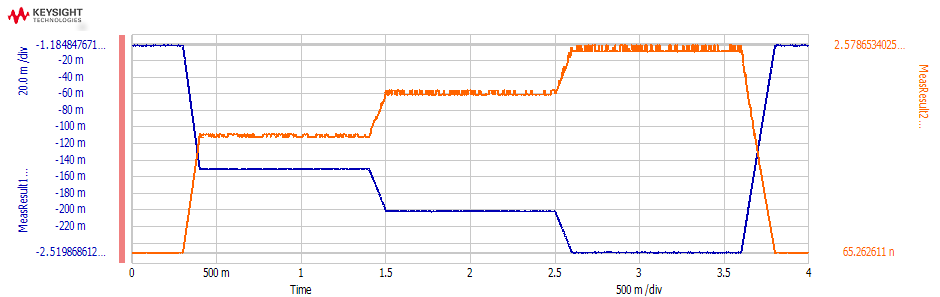

The data file committed next to this chart (first rows):
Time, MeasResult1_value, MeasResult2_value
0.0001, -0.001933, 1.06400755E-07
0.0003, -0.001797, 1.01841835E-07
0.0005, -0.001754, 9.9015885E-08
0.0007, -0.001778, 9.7337725E-08
0.0009, -0.00161, 9.1316053E-08
0.0011, -0.001805, 9.434423E-08
0.0013, -0.001639, 9.1974414E-08
0.0015, -0.001796, 8.8714181E-08
0.0017, -0.001939, 8.8979881E-08
0.0019, -0.001939, 9.2679947E-08
0.0021, -0.001975, 8.6252442E-08
0.0023, -0.00165, 8.5116788E-08
0.0025, -0.001667, 7.9741682E-08
0.0027, -0.001799, 8.0573479E-08
0.0029, -0.002163, 9.2041709E-08
0.0031, -0.002143, 9.9437329E-08
0.0033, -0.001705, 9.2294925E-08
0.0035, -0.00158, 1.00583392E-07
0.0037, -0.001589, 8.8369738E-08
0.0039, -0.001714, 9.3094457E-08
0.0041, -0.001807, 9.5116022E-08
0.0043, -0.001728, 9.6993979E-08
0.0045, -0.001754, 1.01174457E-07
0.0047, -0.001699, 1.02491178E-07
0.0049, -0.001573, 1.0720931E-07
0.0051, -0.001651, 1.0810701E-07
0.0053, -0.001726, 1.12792193E-07
0.0055, -0.001727, 1.1009076E-07
0.0057, -0.001625, 1.07644979E-07
0.0059, -0.00177, 1.05939421E-07
0.0061, -0.001649, 1.02681263E-07
0.0063, -0.001854, 9.6668266E-08
0.0065, -0.001748, 9.1233844E-08
0.0067, -0.001822, 8.911308E-08
0.0069, -0.001755, 8.5298197E-08
0.0071, -0.00182, 8.0888782E-08
0.0073, -0.001853, 8.1726128E-08
0.0075, -0.001949, 7.7457194E-08
0.0077, -0.002037, 7.8529716E-08
0.0079, -0.001898, 7.4190019E-08
0.0081, -0.001859, 7.4878557E-08
0.0083, -0.00179, 7.3452227E-08
0.0085, -0.001693, 7.775585E-08
0.0087, -0.001822, 8.0818715E-08
0.0089, -0.001875, 8.182429E-08
0.0091, -0.001776, 8.2580819E-08
0.0093, -0.001886, 8.4816392E-08
0.0095, -0.001885, 8.865625E-08
0.0097, -0.001888, 8.5167429E-08
0.0099, -0.001726, 9.6316882E-08
0.0101, -0.001785, 8.8820322E-08
0.0103, -0.001846, 9.127686E-08
0.0105, -0.001793, 8.9076657E-08
0.0107, -0.001972, 9.9329107E-08
0.0109, -0.002055, 1.10225002E-07
0.0111, -0.001722, 9.1779818E-08
0.0113, -0.001389, 8.5490711E-08
0.0115, -0.001418, 7.0665472E-08
0.0117, -0.001876, 9.0208843E-08
0.0119, -0.002001, 8.2817728E-08
... 19,940 more rows
